pico-8 play session: hold ← + tap ❎

[t = 1 s] hold ← ~1s, tap ❎ ~2×
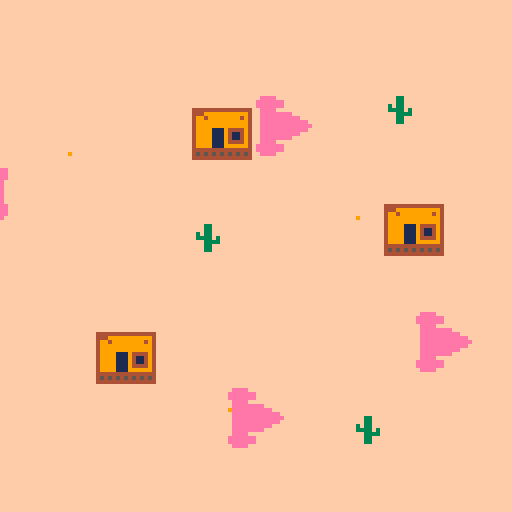
[t = 2 s] hold ← ~2s, tap ❎ ~4×
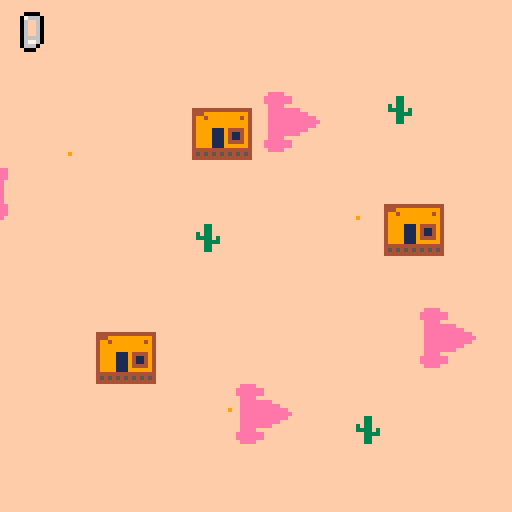
[t = 4 s] hold ← ~4s, tap ❎ ~7×
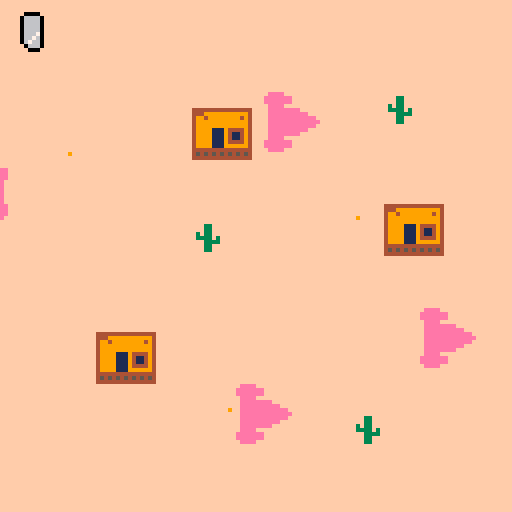

pico-8 cartridge
version 43
__lua__
_screen = 0x6000
_sprites = 0x0000
_general = 0x8000
_memsize = 0x2000

function _init()
	shadows = {}

	for i = 1, 3 do
		add(
			shadows, {
				x = rnd(127) \ 1,
				y = 2 + rnd(109) \ 1,
				s = 3,
				w = 2,
				h = 2,
				spd = 0.5 + rnd(1)
			}
		)
	end

	add(
		shadows, {
			x = -32,
			y = 32,
			s = 5,
			w = 4,
			h = 4,
			spd = 0.5
		}
	)

	memcpy(0xe000, 0x0, 0x2000)
end

function _update()
	for shadow in all(shadows) do
		shadow.x += shadow.spd

		if shadow.s == 3 then
			shadow.y += sin(time() / 4)
		end

		if shadow.x > 127 then
			shadow.x = -32
		end
	end
end

function _draw()
	-- draw shadows
	cls()
	-- draw shadows
	for shadow in all(shadows) do
		spr(
			shadow.s,
			shadow.x,
			shadow.y,
			shadow.w,
			shadow.h
		)
	end
	memcpy(0x8000, 0x6000, 0x2000)

	map()

	-- mix map & shadow "mask"
	-- for s in all(shadows) do
	-- 	-- compute rectangle (in poke4 units)
	-- 	local x0, y0 = s.x \ 1, s.y \ 1
	-- 	local x1, y1 = x0 + ((s.w + 1) << 3), y0 + (s.h << 3)
	-- 	-- visible?
	-- 	if y0 < 127 and y1 >= 0
	-- 			and x0 < 127 and x1 >= 0 then
	-- 		-- clip
	-- 		if (x0 < 0) x0 = 0 if (x1 > 127) x1 = 127 if (y0 < 0) y0 = 0 if (y1 > 127) y1 = 127
	-- 		-- x0=(x0\8)*4 x0 = (x0 & 0xfff8) >> 1 x1 = (x1 & 0xfff8) >> 1
	-- 		for y = y0 << 6, y1 << 6, 64 do
	-- 			for x = y + x0, y + x1, 4 do
	-- 				poke4(x, $(0x8000 + x) & $(0x6000 + x))
	-- 			end
	-- 		end
	-- 	end
	-- end

	for m = 0, 0x1fff, 4 do
		poke4(m, $(0x8000 + m) & $(0x6000 + m))
	end

	if btn() > 0 then
		cstore(0x0000, 0x0000, 0x2000, 'freds72-bitwise-mask-dump.p8')
	end

	-- change to dark palette
	pal({ 0, 1, 1, 2, 0, 5, 5, 2, 8, 13, 3, 1, 1, 1, 14 })
	-- pal({ 2, 2, 2, 2, 2, 2, 2, 2, 2, 2, 2, 2, 2, 2, 2 })
	-- draw shadows
	for shadow in all(shadows) do
		sspr(
			shadow.x,
			shadow.y,
			shadow.w << 3,
			shadow.h << 3,
			shadow.x,
			shadow.y
		)
	end

	--reset everything
	memcpy(0x0, 0xe000, 0x2000)
	pal()

	-- todo: draw game
end
__gfx__
00000000ffffffff0000000000ffff00000000000000000000000000000000000000000000000000000000000000000000000000000000000000000000000000
00000000ffffffff000000000fffffff000000000000000000ffff00000000000000000000000000000000000000000000000000000000000000000000000000
00700700ffffffff000000000fffffff0000000000000000ffffffff000000000000000000000000000000000000000000000000000000000000000000000000
00077000ffffffff0000000000ffff00000000000000000ffffffffff00000000000000000000000000000000000000000000000000000000000000000000000
00077000ffffffff0000000000ffffffff0000000000000ffffffffff00000000000000000000000000000000000000000000000000000000000000000000000
00700700ffffffff0000000000ffffffffff000000ffff0ffffffffffffff0000000000000000000000000000000000000000000000000000000000000000000
00000000f9ffffff0000000000ffffffffffff00000fff0fffffffffffffff000000000000000000000000000000000000000000000000000000000000000000
00000000ffffffff0000000000fffffffffffff0000000ffffffffffffffff000000000000000000000000000000000000000000000000000000000000000000
fffffffffffffffffff33fff00ffffffffffff0000000fffffffffffffffff000000000000000000000000000000000000000000000000000000000000000000
fffffffffffffffffff33fff00ffffffffff000000fffffffffffffffffffff00000000000000000000000000000000000000000000000000000000000000000
fffffffffffffffff3f33fff00ffffffff0000000000fffffffffffffffffffffff0000000000000000000000000000000000000000000000000000000000000
fffffffffffffffff3333f3f00ffff0000000000000ffffffffffffffffffffffff0000000000000000000000000000000000000000000000000000000000000
fffffffffffffffffff3333f0fffffff00000000000ffffffffffffffffffffffff0000000000000000000000000000000000000000000000000000000000000
fffffffffffffffffff33fff0fffffff00000000000fffffffffffffffffffffff00000000000000000000000000000000000000000000000000000000000000
f9fffffffffffffffff33fff00ffff0000000000000fffffffffffffffffffffff00000000000000000000000000000000000000000000000000000000000000
ffffffffffffffffffffffff000000000000000000ffffffffffffffffffffffff00000000000000000000000000000000000000000000000000000000000000
ffffffffffffffff00000000000000000000000000ffffffffffffffffffffffff00000000000000000000000000000000000000000000000000000000000000
ffffffffffffffff0000000000000000000000000000ffffffffffffffffffffff00000000000000000000000000000000000000000000000000000000000000
ffffffffffffffff000000000000000000000000000fffffffffffffffffffffff00000000000000000000000000000000000000000000000000000000000000
444444444444444f000000000000000000000000000ffffffffffffffffffffffff0000000000000000000000000000000000000000000000000000000000000
444999999999994f0000000000000000000000000000fffffffffffffffffffffff0000000000000000000000000000000000000000000000000000000000000
499499999999494f0000000000000000000000000000fffffffffffffffffffffff0000000000000000000000000000000000000000000000000000000000000
499999999999994f0000000000000000000000000000fffffffffffffffffff0ff00000000000000000000000000000000000000000000000000000000000000
499999999999994f0000000000000000000000000000fffffffffffffffffff00000000000000000000000000000000000000000000000000000000000000000
499991119444494f00000000000000000000000000000fffffffffffffffff000000000000000000000000000000000000000000000000000000000000000000
499991119411494f0000000000000000000000000000ffffffffffffffffff000000000000000000000000000000000000000000000000000000000000000000
499991119411494f00000000000000000000000000fffffffffffffffffff0000000000000000000000000000000000000000000000000000000000000000000
499991119444494f0000000000000000000000000000f00ffffffffff00000000000000000000000000000000000000000000000000000000000000000000000
499991119999994f0000000000000000000000000000000ffffffffff00000000000000000000000000000000000000000000000000000000000000000000000
444444444444444f00000000000000000000000000000000ffffffff000000000000000000000000000000000000000000000000000000000000000000000000
454545454545454f0000000000000000000000000000000000ffff00000000000000000000000000000000000000000000000000000000000000000000000000
444444444444444f0000000000000000000000000000000000000000000000000000000000000000000000000000000000000000000000000000000000000000
__map__
1111111111111111111111111111111100000000000000000000000000000000000000000000000000000000000000000000000000000000000000000000000000000000000000000000000000000000000000000000000000000000000000000000000000000000000000000000000000000000000000000000000000000000
1111111111111111111111111111111100000000000000000000000000000000000000000000000000000000000000000000000000000000000000000000000000000000000000000000000000000000000000000000000000000000000000000000000000000000000000000000000000000000000000000000000000000000
1111111111111111111111111111111100000000000000000000000000000000000000000000000000000000000000000000000000000000000000000000000000000000000000000000000000000000000000000000000000000000000000000000000000000000000000000000000000000000000000000000000000000000
1111111111112021111111111211111100000000000000000000000000000000000000000000000000000000000000000000000000000000000000000000000000000000000000000000000000000000000000000000000000000000000000000000000000000000000000000000000000000000000000000000000000000000
1111101111113031111111111111111100000000000000000000000000000000000000000000000000000000000000000000000000000000000000000000000000000000000000000000000000000000000000000000000000000000000000000000000000000000000000000000000000000000000000000000000000000000
1111111111111111111111111111111100000000000000000000000000000000000000000000000000000000000000000000000000000000000000000000000000000000000000000000000000000000000000000000000000000000000000000000000000000000000000000000000000000000000000000000000000000000
1111111111111111111111102021111100000000000000000000000000000000000000000000000000000000000000000000000000000000000000000000000000000000000000000000000000000000000000000000000000000000000000000000000000000000000000000000000000000000000000000000000000000000
1111111111111211111111113031111100000000000000000000000000000000000000000000000000000000000000000000000000000000000000000000000000000000000000000000000000000000000000000000000000000000000000000000000000000000000000000000000000000000000000000000000000000000
1111111111111111111111111111111100000000000000000000000000000000000000000000000000000000000000000000000000000000000000000000000000000000000000000000000000000000000000000000000000000000000000000000000000000000000000000000000000000000000000000000000000000000
1111111111111111111111111111111100000000000000000000000000000000000000000000000000000000000000000000000000000000000000000000000000000000000000000000000000000000000000000000000000000000000000000000000000000000000000000000000000000000000000000000000000000000
1111112021111111111111111111111100000000000000000000000000000000000000000000000000000000000000000000000000000000000000000000000000000000000000000000000000000000000000000000000000000000000000000000000000000000000000000000000000000000000000000000000000000000
1111113031111111111111111111111100000000000000000000000000000000000000000000000000000000000000000000000000000000000000000000000000000000000000000000000000000000000000000000000000000000000000000000000000000000000000000000000000000000000000000000000000000000
1111111111111101111111111111111100000000000000000000000000000000000000000000000000000000000000000000000000000000000000000000000000000000000000000000000000000000000000000000000000000000000000000000000000000000000000000000000000000000000000000000000000000000
1111111111111111111111121111111100000000000000000000000000000000000000000000000000000000000000000000000000000000000000000000000000000000000000000000000000000000000000000000000000000000000000000000000000000000000000000000000000000000000000000000000000000000
1111111111111111111111111111111100000000000000000000000000000000000000000000000000000000000000000000000000000000000000000000000000000000000000000000000000000000000000000000000000000000000000000000000000000000000000000000000000000000000000000000000000000000
1111111111111111111111111111111100000000000000000000000000000000000000000000000000000000000000000000000000000000000000000000000000000000000000000000000000000000000000000000000000000000000000000000000000000000000000000000000000000000000000000000000000000000
